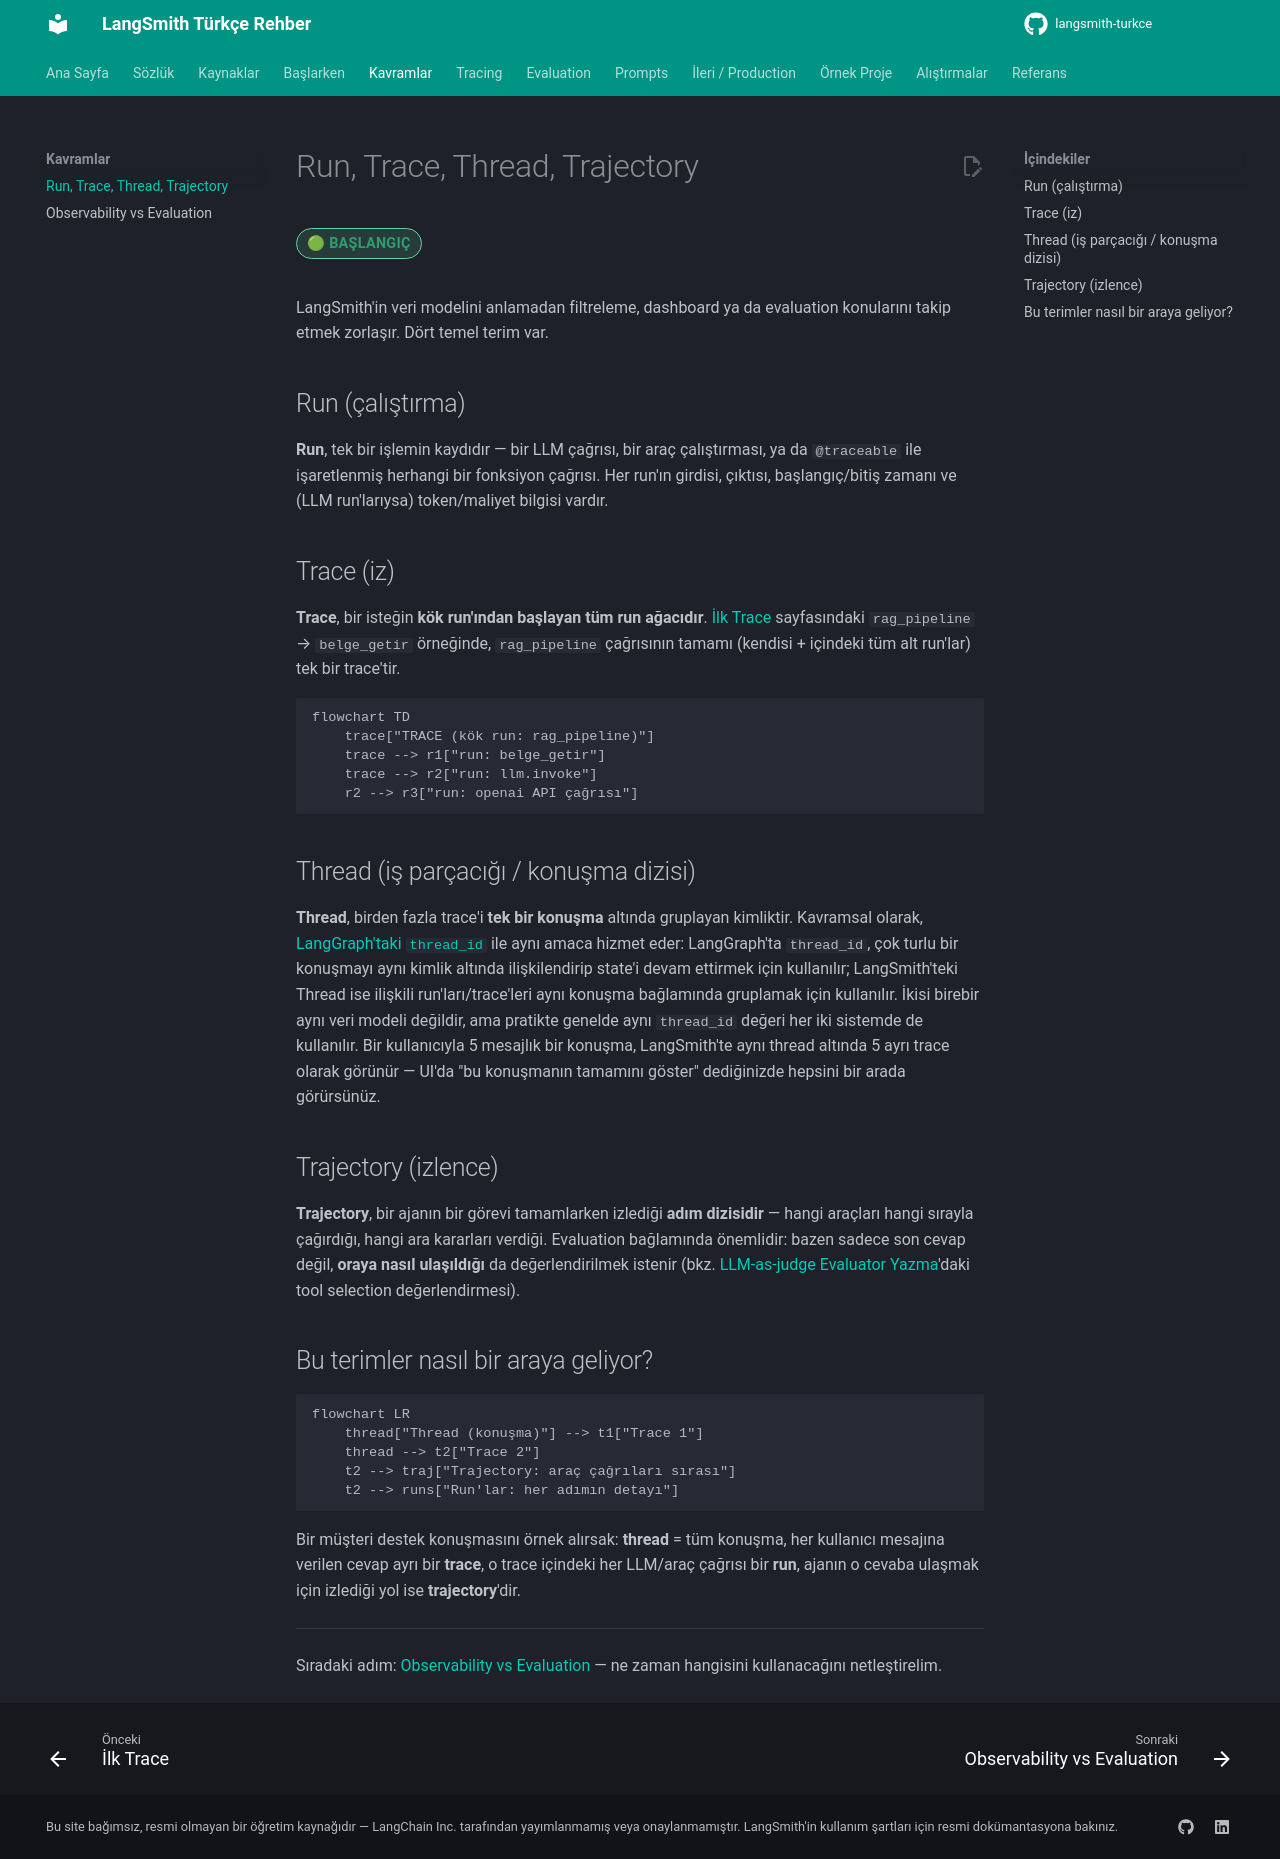

repository: emineksknc/langsmith-turkce · page: kavramlar/temel-terimler/index.html · generator: mkdocs

# Run, Trace, Thread, Trajectory

<span class="badge badge-baslangic">🟢 BAŞLANGIÇ</span>

LangSmith'in veri modelini anlamadan filtreleme, dashboard ya da evaluation konularını takip etmek zorlaşır. Dört temel terim var.

## Run (çalıştırma)

**Run**, tek bir işlemin kaydıdır — bir LLM çağrısı, bir araç çalıştırması, ya da `@traceable` ile işaretlenmiş herhangi bir fonksiyon çağrısı. Her run'ın girdisi, çıktısı, başlangıç/bitiş zamanı ve (LLM run'larıysa) token/maliyet bilgisi vardır.

## Trace (iz)

**Trace**, bir isteğin **kök run'ından başlayan tüm run ağacıdır**. [İlk Trace](../baslangic/ilk-trace.md) sayfasındaki `rag_pipeline` → `belge_getir` örneğinde, `rag_pipeline` çağrısının tamamı (kendisi + içindeki tüm alt run'lar) tek bir trace'tir.

```mermaid
flowchart TD
    trace["TRACE (kök run: rag_pipeline)"]
    trace --> r1["run: belge_getir"]
    trace --> r2["run: llm.invoke"]
    r2 --> r3["run: openai API çağrısı"]
```

## Thread (iş parçacığı / konuşma dizisi)

**Thread**, birden fazla trace'i **tek bir konuşma** altında gruplayan kimliktir. Kavramsal olarak, [LangGraph'taki `thread_id`](https://emineksknc.github.io/langgraph-turkce/orta-seviye/checkpointer/) ile aynı amaca hizmet eder: LangGraph'ta `thread_id`, çok turlu bir konuşmayı aynı kimlik altında ilişkilendirip state'i devam ettirmek için kullanılır; LangSmith'teki Thread ise ilişkili run'ları/trace'leri aynı konuşma bağlamında gruplamak için kullanılır. İkisi birebir aynı veri modeli değildir, ama pratikte genelde aynı `thread_id` değeri her iki sistemde de kullanılır. Bir kullanıcıyla 5 mesajlık bir konuşma, LangSmith'te aynı thread altında 5 ayrı trace olarak görünür — UI'da "bu konuşmanın tamamını göster" dediğinizde hepsini bir arada görürsünüz.

## Trajectory (izlence)

**Trajectory**, bir ajanın bir görevi tamamlarken izlediği **adım dizisidir** — hangi araçları hangi sırayla çağırdığı, hangi ara kararları verdiği. Evaluation bağlamında önemlidir: bazen sadece son cevap değil, **oraya nasıl ulaşıldığı** da değerlendirilmek istenir (bkz. [LLM-as-judge Evaluator Yazma](../evaluation/llm-as-judge.md)'daki tool selection değerlendirmesi).

## Bu terimler nasıl bir araya geliyor?

```mermaid
flowchart LR
    thread["Thread (konuşma)"] --> t1["Trace 1"]
    thread --> t2["Trace 2"]
    t2 --> traj["Trajectory: araç çağrıları sırası"]
    t2 --> runs["Run'lar: her adımın detayı"]
```

Bir müşteri destek konuşmasını örnek alırsak: **thread** = tüm konuşma, her kullanıcı mesajına verilen cevap ayrı bir **trace**, o trace içindeki her LLM/araç çağrısı bir **run**, ajanın o cevaba ulaşmak için izlediği yol ise **trajectory**'dir.

---

Sıradaki adım: [Observability vs Evaluation](observability-vs-evaluation.md) — ne zaman hangisini kullanacağını netleştirelim.
